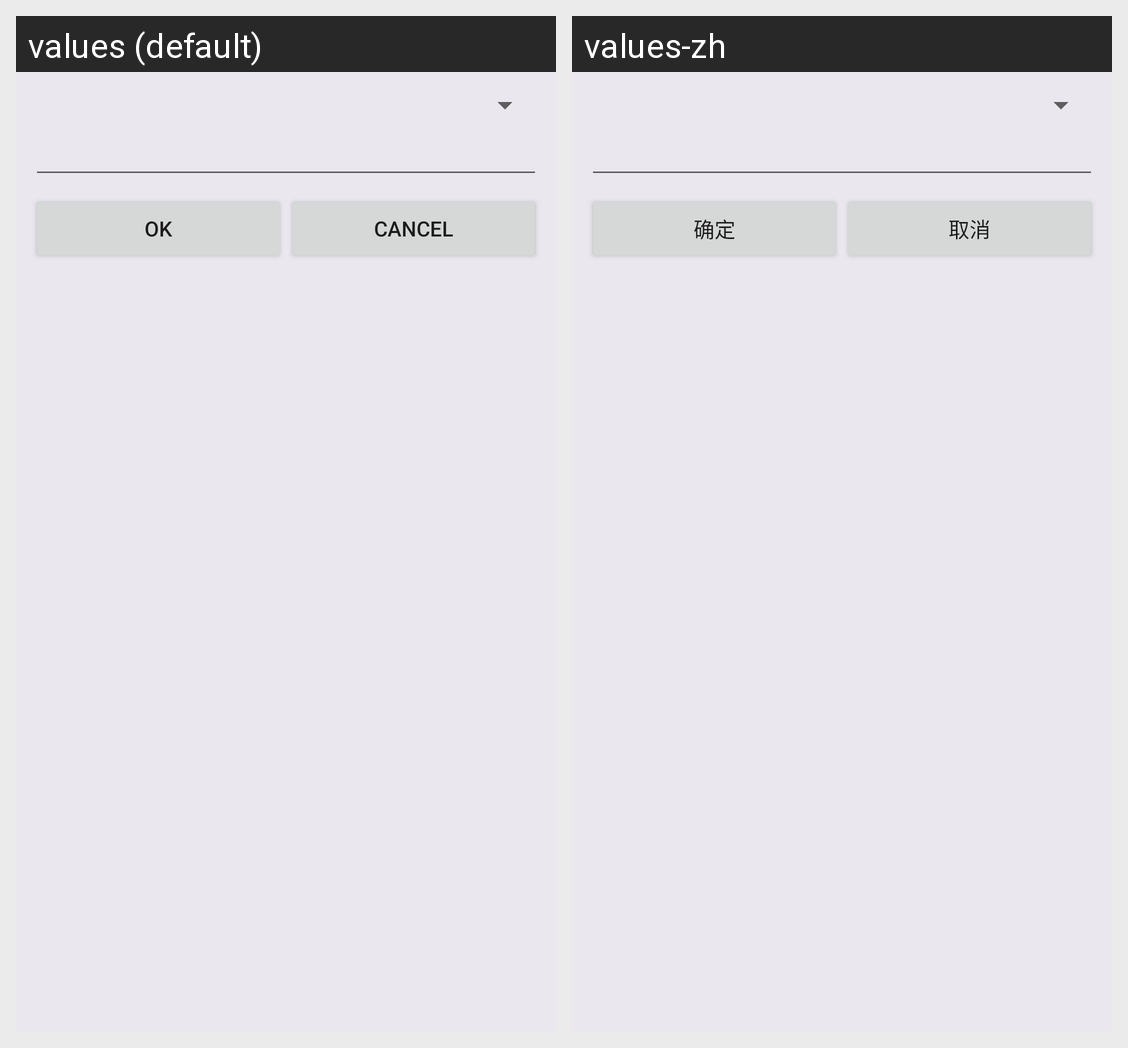

The same Android screen rendered under two of its app's locales, left to right. List the strings drawn on it with the default value and each locale's translation.
Android screen res/layout/base_spinner_custom_preference_activity.xml rendered under 2 locales, left to right: values (default), values-zh. Device: Nexus 5 (rendered at 1080×1920; each locale shown at half size, 540×960, under a caption strip naming it); theme Theme.MaterialComponents.DayNight.NoActionBar.
Strings drawn on this screen, with the default value and each locale's value (text and hints the layout hard-codes, and strings that could not be matched under every locale, appear in the picture but are not listed):

Commons.Ok
  values: Ok
  values-zh: 确定

Commons.Cancel
  values: Cancel
  values-zh: 取消
